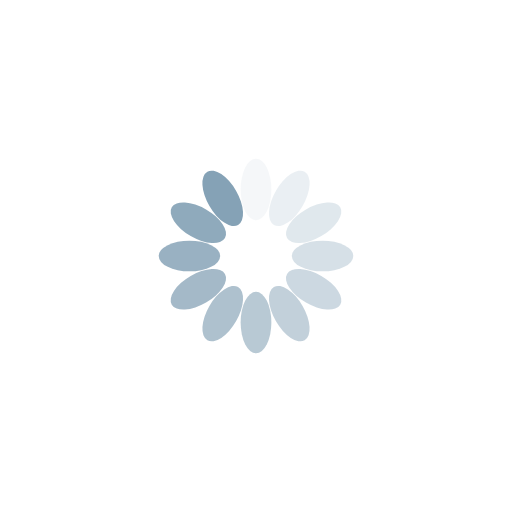
t = 0.00 s
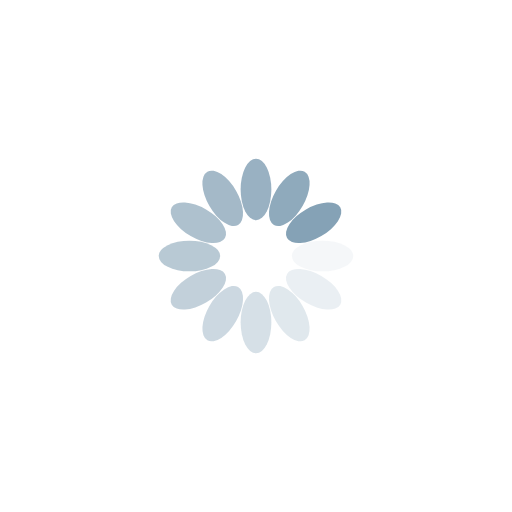
t = 0.25 s
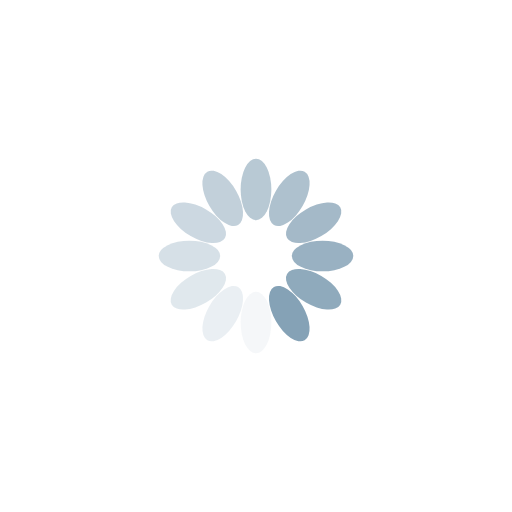
t = 0.50 s
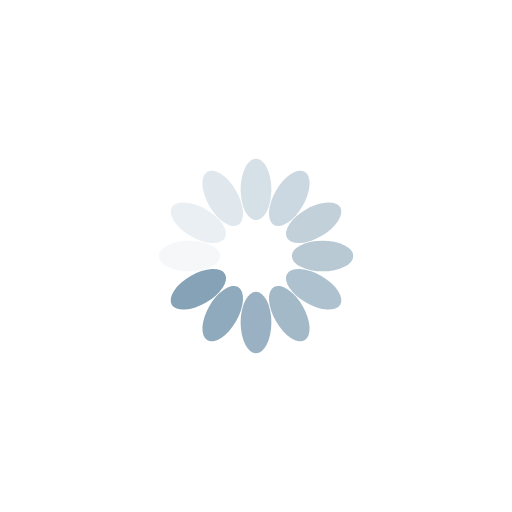
t = 0.75 s

The animated SVG that drew these frames (rendered in a browser with its animation timeline set to each time). Animation: 12 SMIL elements (animate=12); one cycle of 1.00 s, repeats indefinitely.

<?xml version="1.0" encoding="utf-8"?>
<svg xmlns="http://www.w3.org/2000/svg" xmlns:xlink="http://www.w3.org/1999/xlink" style="margin: auto; background: none; display: block; shape-rendering: auto;" width="224px" height="224px" viewBox="0 0 100 100" preserveAspectRatio="xMidYMid">
<g transform="rotate(0 50 50)">
  <rect x="47" y="31" rx="3" ry="6" width="6" height="12" fill="#85a2b6">
    <animate attributeName="opacity" values="1;0" keyTimes="0;1" dur="1s" begin="-0.9166666666666666s" repeatCount="indefinite"></animate>
  </rect>
</g><g transform="rotate(30 50 50)">
  <rect x="47" y="31" rx="3" ry="6" width="6" height="12" fill="#85a2b6">
    <animate attributeName="opacity" values="1;0" keyTimes="0;1" dur="1s" begin="-0.8333333333333334s" repeatCount="indefinite"></animate>
  </rect>
</g><g transform="rotate(60 50 50)">
  <rect x="47" y="31" rx="3" ry="6" width="6" height="12" fill="#85a2b6">
    <animate attributeName="opacity" values="1;0" keyTimes="0;1" dur="1s" begin="-0.75s" repeatCount="indefinite"></animate>
  </rect>
</g><g transform="rotate(90 50 50)">
  <rect x="47" y="31" rx="3" ry="6" width="6" height="12" fill="#85a2b6">
    <animate attributeName="opacity" values="1;0" keyTimes="0;1" dur="1s" begin="-0.6666666666666666s" repeatCount="indefinite"></animate>
  </rect>
</g><g transform="rotate(120 50 50)">
  <rect x="47" y="31" rx="3" ry="6" width="6" height="12" fill="#85a2b6">
    <animate attributeName="opacity" values="1;0" keyTimes="0;1" dur="1s" begin="-0.5833333333333334s" repeatCount="indefinite"></animate>
  </rect>
</g><g transform="rotate(150 50 50)">
  <rect x="47" y="31" rx="3" ry="6" width="6" height="12" fill="#85a2b6">
    <animate attributeName="opacity" values="1;0" keyTimes="0;1" dur="1s" begin="-0.5s" repeatCount="indefinite"></animate>
  </rect>
</g><g transform="rotate(180 50 50)">
  <rect x="47" y="31" rx="3" ry="6" width="6" height="12" fill="#85a2b6">
    <animate attributeName="opacity" values="1;0" keyTimes="0;1" dur="1s" begin="-0.4166666666666667s" repeatCount="indefinite"></animate>
  </rect>
</g><g transform="rotate(210 50 50)">
  <rect x="47" y="31" rx="3" ry="6" width="6" height="12" fill="#85a2b6">
    <animate attributeName="opacity" values="1;0" keyTimes="0;1" dur="1s" begin="-0.3333333333333333s" repeatCount="indefinite"></animate>
  </rect>
</g><g transform="rotate(240 50 50)">
  <rect x="47" y="31" rx="3" ry="6" width="6" height="12" fill="#85a2b6">
    <animate attributeName="opacity" values="1;0" keyTimes="0;1" dur="1s" begin="-0.25s" repeatCount="indefinite"></animate>
  </rect>
</g><g transform="rotate(270 50 50)">
  <rect x="47" y="31" rx="3" ry="6" width="6" height="12" fill="#85a2b6">
    <animate attributeName="opacity" values="1;0" keyTimes="0;1" dur="1s" begin="-0.16666666666666666s" repeatCount="indefinite"></animate>
  </rect>
</g><g transform="rotate(300 50 50)">
  <rect x="47" y="31" rx="3" ry="6" width="6" height="12" fill="#85a2b6">
    <animate attributeName="opacity" values="1;0" keyTimes="0;1" dur="1s" begin="-0.08333333333333333s" repeatCount="indefinite"></animate>
  </rect>
</g><g transform="rotate(330 50 50)">
  <rect x="47" y="31" rx="3" ry="6" width="6" height="12" fill="#85a2b6">
    <animate attributeName="opacity" values="1;0" keyTimes="0;1" dur="1s" begin="0s" repeatCount="indefinite"></animate>
  </rect>
</g>
<!-- [ldio] generated by https://loading.io/ --></svg>